Labelled photos from "plantvillage", an image-classification folder in SnaetWarre/Research_Project_Rust_Semi-Supervised_Learning. The possible labels are: apple apple scab, apple black rot, apple cedar apple rust, cherry including sour healthy, corn (maize) cercospora leaf spot gray leaf spot, corn maize northern leaf blight, grape healthy, peach healthy, pepper bell bacterial spot, potato healthy, raspberry healthy, strawberry healthy, tomato leaf mold, tomato mosaic virus.

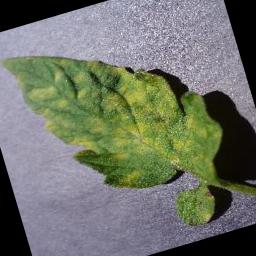
Label: tomato leaf mold

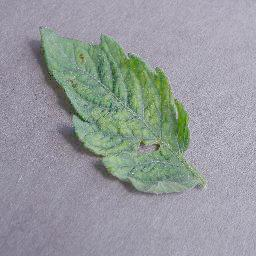
Label: tomato mosaic virus

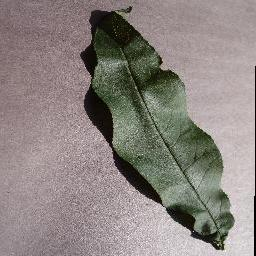
Label: peach healthy

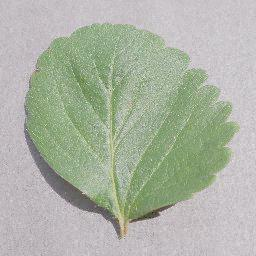
Label: strawberry healthy

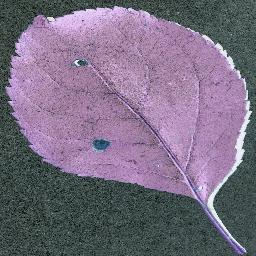
Label: apple black rot

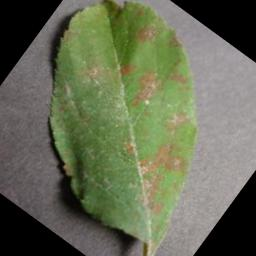
Label: apple cedar apple rust
